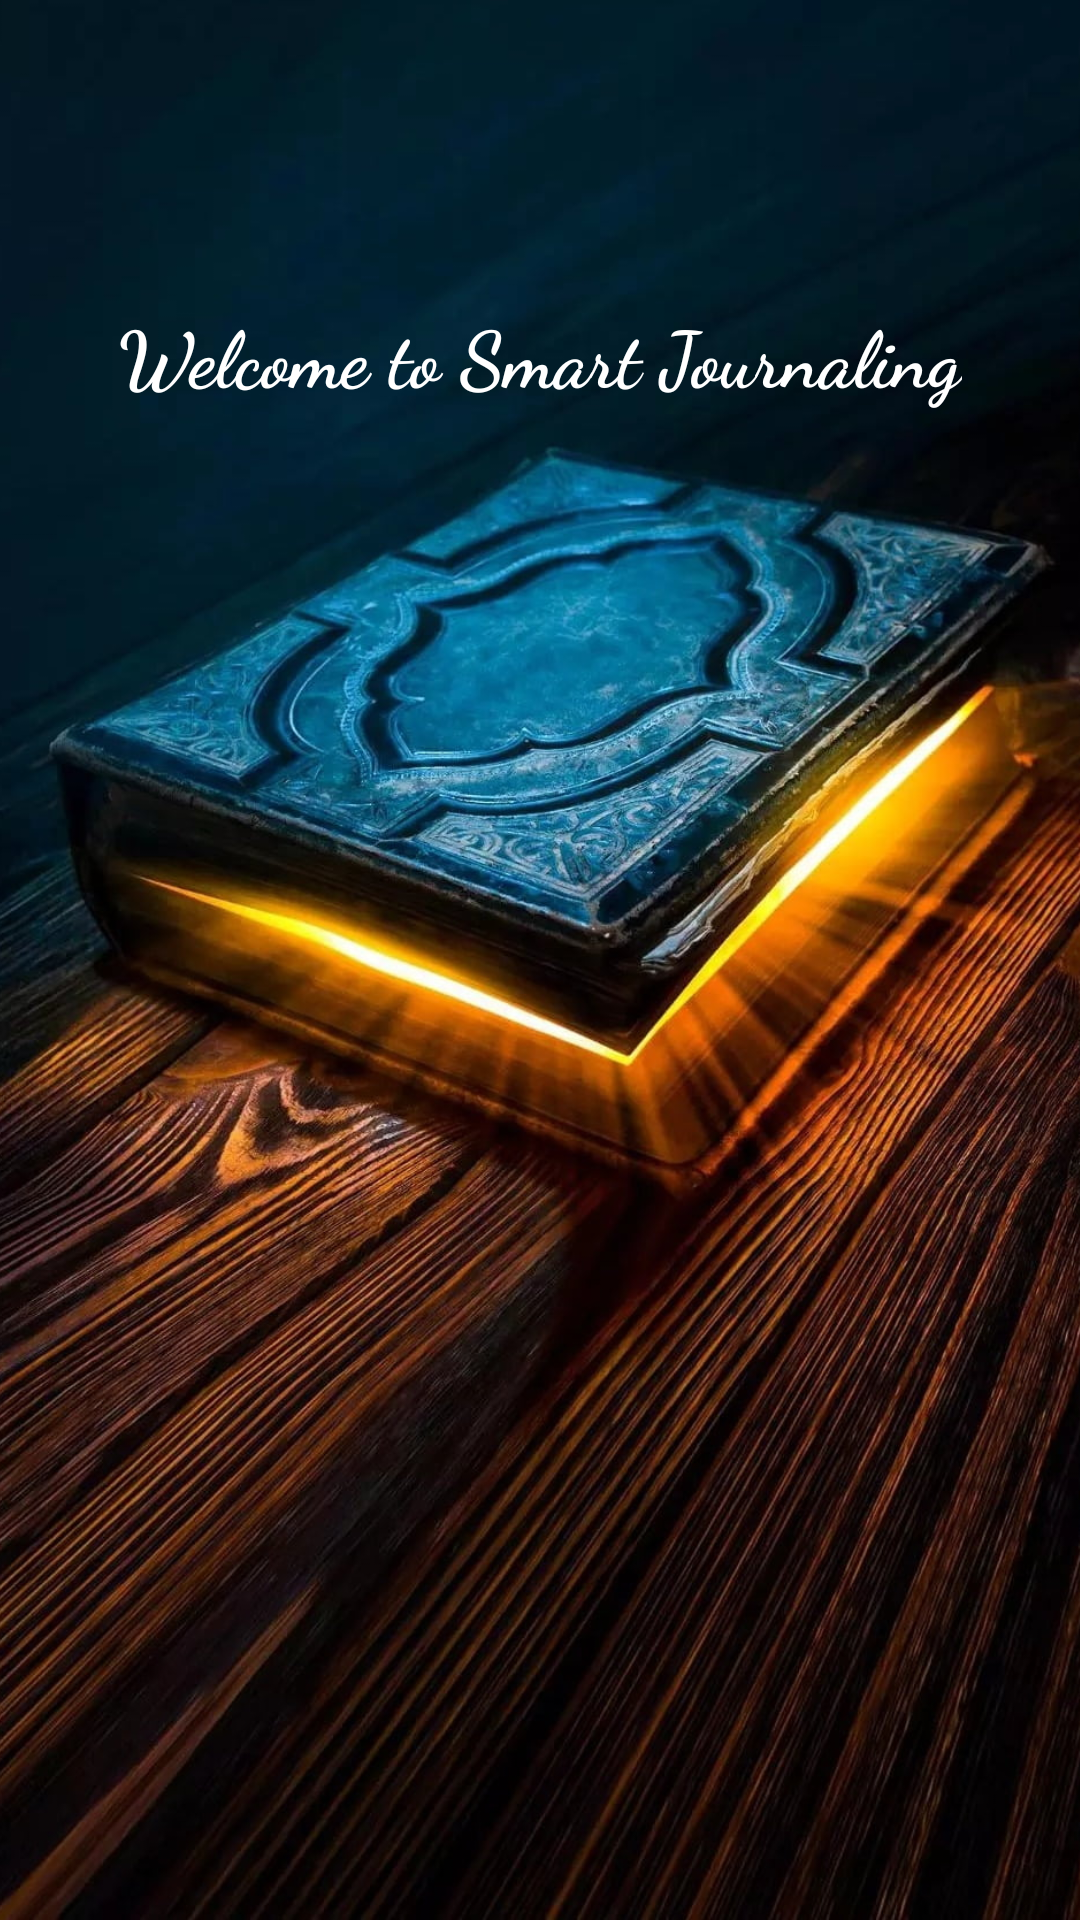

Write the Android layout XML for this screen, with the resource values it uses.
<!-- AndroidManifest.xml: application theme Theme.SmartJournaling -->
<!-- res/layout/activity_welcome.xml -->
<?xml version="1.0" encoding="utf-8"?>
<RelativeLayout xmlns:android="http://schemas.android.com/apk/res/android"
    xmlns:tools="http://schemas.android.com/tools"
    android:layout_width="match_parent"
    android:layout_height="match_parent">

    
    <ImageView
        android:layout_width="match_parent"
        android:layout_height="match_parent"
        android:scaleType="centerCrop"
        android:src="@drawable/welcome_bg"
        android:contentDescription="Background Image"
        tools:ignore="HardcodedText" />

    
    <TextView
        android:id="@+id/welcomeText"
        android:layout_width="wrap_content"
        android:layout_height="wrap_content"
        android:text="Welcome to Smart Journaling"
        android:textColor="@android:color/white"
        android:textSize="26sp"
        android:textStyle="bold"
        android:fontFamily="cursive"
        android:layout_centerInParent="true"

        android:layout_alignParentTop="true"
        android:layout_centerHorizontal="true"
        android:layout_marginTop="100dp"

        android:alpha="1"
        tools:ignore="HardcodedText"/>
</RelativeLayout>
<!-- resources referenced by this layout -->
<resources>
  <!-- drawable welcome_bg: jpg bitmap (drawable, 277805 bytes) -->
  <style name="Theme.SmartJournaling" parent="Base.Theme.SmartJournaling" />
  <style name="Base.Theme.SmartJournaling" parent="Theme.Material3.DayNight.NoActionBar">
          
          
      </style>
</resources>
